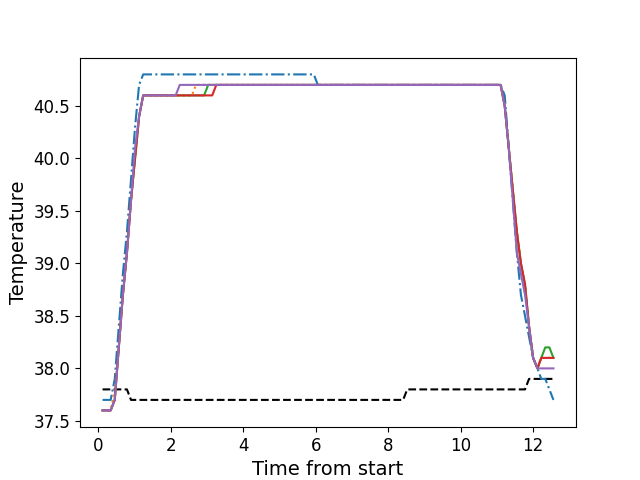

The data file committed next to this chart (first rows):
, times, neutral, z1, z2, z3, z4, z5
0, 0.1176, 37.8, 37.7, 37.6, 37.6, 37.6, 37.6
1, 0.2302, 37.8, 37.7, 37.6, 37.6, 37.6, 37.6
2, 0.3419, 37.8, 37.7, 37.6, 37.6, 37.6, 37.6
3, 0.4545, 37.8, 37.9, 37.8, 37.7, 37.7, 37.7
4, 0.5661, 37.8, 38.4, 38.2, 38.2, 38.2, 38.2
5, 0.6787, 37.8, 38.9, 38.7, 38.7, 38.7, 38.7
6, 0.7904, 37.8, 39.3, 39.1, 39.1, 39.1, 39.1
7, 0.903, 37.7, 39.8, 39.6, 39.6, 39.6, 39.6
8, 1.015, 37.7, 40.3, 40.0, 40.0, 40.0, 40.1
9, 1.126, 37.7, 40.7, 40.4, 40.4, 40.4, 40.4
10, 1.239, 37.7, 40.8, 40.6, 40.6, 40.6, 40.6
11, 1.351, 37.7, 40.8, 40.6, 40.6, 40.6, 40.6
12, 1.463, 37.7, 40.8, 40.6, 40.6, 40.6, 40.6
13, 1.575, 37.7, 40.8, 40.6, 40.6, 40.6, 40.6
14, 1.687, 37.7, 40.8, 40.6, 40.6, 40.6, 40.6
15, 1.799, 37.7, 40.8, 40.6, 40.6, 40.6, 40.6
16, 1.912, 37.7, 40.8, 40.6, 40.6, 40.6, 40.6
17, 2.023, 37.7, 40.8, 40.6, 40.6, 40.6, 40.6
18, 2.135, 37.7, 40.8, 40.6, 40.6, 40.6, 40.6
19, 2.248, 37.7, 40.8, 40.6, 40.6, 40.6, 40.7
20, 2.359, 37.7, 40.8, 40.6, 40.6, 40.6, 40.7
21, 2.472, 37.7, 40.8, 40.6, 40.6, 40.6, 40.7
22, 2.583, 37.7, 40.8, 40.6, 40.6, 40.6, 40.7
23, 2.696, 37.7, 40.8, 40.7, 40.6, 40.6, 40.7
24, 2.808, 37.7, 40.8, 40.7, 40.6, 40.6, 40.7
25, 2.92, 37.7, 40.8, 40.7, 40.6, 40.6, 40.7
26, 3.032, 37.7, 40.8, 40.7, 40.7, 40.6, 40.7
27, 3.144, 37.7, 40.8, 40.7, 40.7, 40.6, 40.7
28, 3.256, 37.7, 40.8, 40.7, 40.7, 40.7, 40.7
29, 3.368, 37.7, 40.8, 40.7, 40.7, 40.7, 40.7
30, 3.48, 37.7, 40.8, 40.7, 40.7, 40.7, 40.7
31, 3.592, 37.7, 40.8, 40.7, 40.7, 40.7, 40.7
32, 3.705, 37.7, 40.8, 40.7, 40.7, 40.7, 40.7
33, 3.816, 37.7, 40.8, 40.7, 40.7, 40.7, 40.7
34, 3.929, 37.7, 40.8, 40.7, 40.7, 40.7, 40.7
35, 4.04, 37.7, 40.8, 40.7, 40.7, 40.7, 40.7
36, 4.153, 37.7, 40.8, 40.7, 40.7, 40.7, 40.7
37, 4.264, 37.7, 40.8, 40.7, 40.7, 40.7, 40.7
38, 4.377, 37.7, 40.8, 40.7, 40.7, 40.7, 40.7
39, 4.49, 37.7, 40.8, 40.7, 40.7, 40.7, 40.7
40, 4.601, 37.7, 40.8, 40.7, 40.7, 40.7, 40.7
41, 4.713, 37.7, 40.8, 40.7, 40.7, 40.7, 40.7
42, 4.825, 37.7, 40.8, 40.7, 40.7, 40.7, 40.7
43, 4.937, 37.7, 40.8, 40.7, 40.7, 40.7, 40.7
44, 5.05, 37.7, 40.8, 40.7, 40.7, 40.7, 40.7
45, 5.162, 37.7, 40.8, 40.7, 40.7, 40.7, 40.7
46, 5.273, 37.7, 40.8, 40.7, 40.7, 40.7, 40.7
47, 5.386, 37.7, 40.8, 40.7, 40.7, 40.7, 40.7
48, 5.497, 37.7, 40.8, 40.7, 40.7, 40.7, 40.7
49, 5.61, 37.7, 40.8, 40.7, 40.7, 40.7, 40.7
50, 5.722, 37.7, 40.8, 40.7, 40.7, 40.7, 40.7
51, 5.833, 37.7, 40.8, 40.7, 40.7, 40.7, 40.7
52, 5.946, 37.7, 40.8, 40.7, 40.7, 40.7, 40.7
53, 6.058, 37.7, 40.7, 40.7, 40.7, 40.7, 40.7
54, 6.17, 37.7, 40.7, 40.7, 40.7, 40.7, 40.7
55, 6.282, 37.7, 40.7, 40.7, 40.7, 40.7, 40.7
56, 6.394, 37.7, 40.7, 40.7, 40.7, 40.7, 40.7
57, 6.506, 37.7, 40.7, 40.7, 40.7, 40.7, 40.7
58, 6.618, 37.7, 40.7, 40.7, 40.7, 40.7, 40.7
59, 6.73, 37.7, 40.7, 40.7, 40.7, 40.7, 40.7
... 52 more rows
